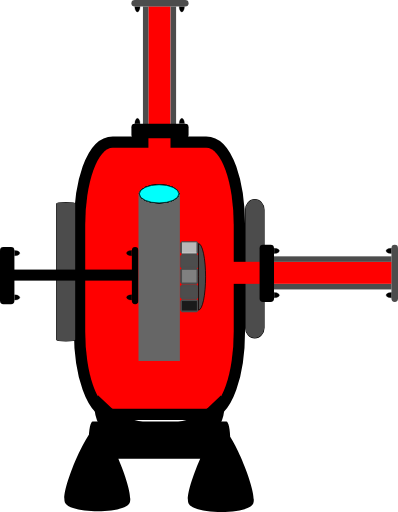
t = 0.00 s
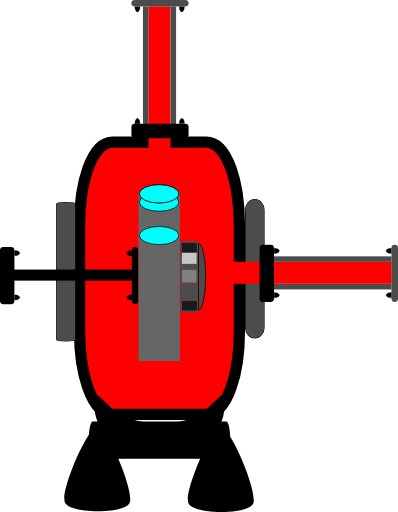
t = 0.50 s
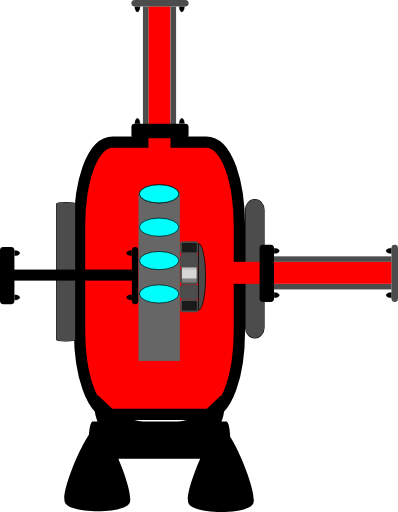
t = 1.20 s
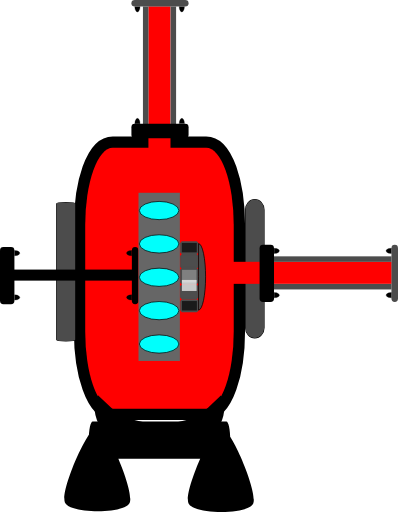
t = 1.80 s
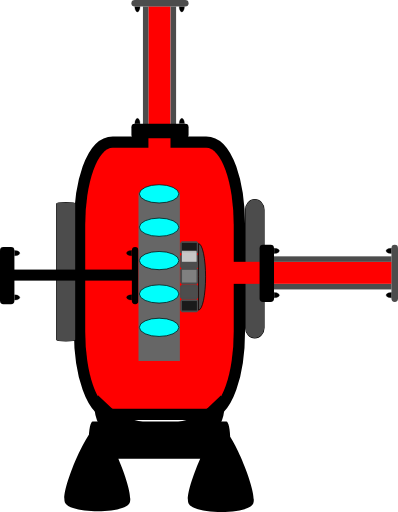
t = 2.40 s
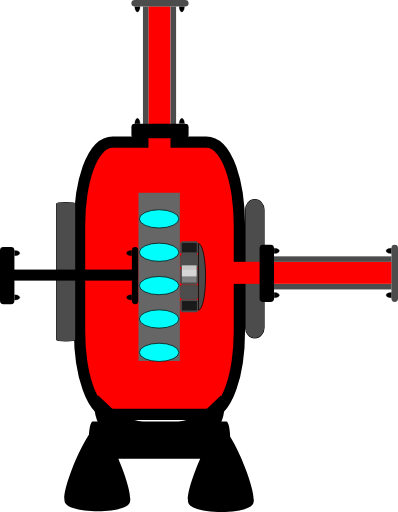
t = 3.10 s

The animated SVG that drew these frames (rendered in a browser with its animation timeline set to each time). Animation: 6 SMIL elements (animateTransform=6); one cycle of 3.60 s, repeats indefinitely.

<?xml version="1.0" encoding="UTF-8" standalone="no"?>
<!-- Created with Inkscape (http://www.inkscape.org/) -->

<svg
   width="28.623718"
   height="36.818005"
   xml:lang="fr"
   viewBox="0 0 28.623718 36.818005"
   preserveAspectRatio="xMidYMid"
   version="1.1"
   id="svg1"
   inkscape:version="1.3 (0e150ed6c4, 2023-07-21)"
   sodipodi:docname="2d_turbine_pompe_anime_source.svg"
   xmlns:inkscape="http://www.inkscape.org/namespaces/inkscape"
   xmlns:sodipodi="http://sodipodi.sourceforge.net/DTD/sodipodi-0.dtd"
   xmlns="http://www.w3.org/2000/svg"
   xmlns:svg="http://www.w3.org/2000/svg">
  <sodipodi:namedview
     id="namedview1"
     pagecolor="#ffffff"
     bordercolor="#666666"
     borderopacity="1.0"
     inkscape:showpageshadow="2"
     inkscape:pageopacity="0.0"
     inkscape:pagecheckerboard="true"
     inkscape:deskcolor="#d1d1d1"
     inkscape:document-units="px"
     inkscape:zoom="10.68358"
     inkscape:cx="21.341161"
     inkscape:cy="26.723252"
     inkscape:window-width="1920"
     inkscape:window-height="1043"
     inkscape:window-x="0"
     inkscape:window-y="0"
     inkscape:window-maximized="1"
     inkscape:current-layer="layer1" />
  <defs
     id="defs1">
    <linearGradient
       id="swatch4"
       inkscape:swatch="solid">
      <stop
         style="stop-color:#000000;stop-opacity:1;"
         offset="0"
         id="stop4" />
    </linearGradient>
    <filter
       y="-0.75613296"
       height="2.508466"
       inkscape:menu-tooltip="Darkens the edge with an inner blur and adds a flexible glow"
       inkscape:menu="Shadows and Glows"
       inkscape:label="Dark and Glow"
       style="color-interpolation-filters:sRGB"
       id="filter105"
       x="-0.34236321"
       width="1.6847245">
      <feGaussianBlur
         stdDeviation="5"
         result="result6"
         id="feGaussianBlur104" />
      <feComposite
         result="result8"
         in="SourceGraphic"
         operator="atop"
         in2="result6"
         id="feComposite104" />
      <feComposite
         result="result9"
         operator="over"
         in2="SourceAlpha"
         in="result8"
         id="feComposite105" />
      <feColorMatrix
         values="1 0 0 0 0 0 1 0 0 0 0 0 1 0 0 0 0 0 1 0 "
         result="result10"
         id="feColorMatrix105" />
      <feBlend
         in="result10"
         mode="normal"
         in2="result6"
         id="feBlend105" />
    </filter>
  </defs>
  <g
     inkscape:label="Calque 1"
     inkscape:groupmode="layer"
     id="layer1"
     transform="translate(-105.84039,-105.83222)">
    <rect
       style="fill:#ff0000;fill-opacity:1;stroke:#000000;stroke-width:1.62645;stroke-linejoin:round;stroke-dasharray:none;stroke-opacity:1;paint-order:stroke fill markers"
       id="rect1"
       width="10.681067"
       height="18.764715"
       x="111.96909"
       y="116.4577"
       rx="1.9812337"
       ry="5.5600367" />
    <rect
       style="fill:#4c4c4c;fill-opacity:1;stroke:#000000;stroke-width:0.0788458;stroke-linejoin:miter;stroke-dasharray:none;stroke-opacity:1;paint-order:stroke fill markers"
       id="rect2-2"
       width="1.3302985"
       height="9.9490242"
       x="109.91774"
       y="120.39696"
       rx="0.66514927"
       ry="0.078037277" />
    <rect
       style="display:inline;fill:#4c4c4c;fill-opacity:1;stroke:#000000;stroke-width:0.0787656;stroke-linejoin:round;stroke-dasharray:none;stroke-opacity:1;paint-order:stroke fill markers"
       id="rect2-2-6"
       width="1.3302985"
       height="9.9490242"
       x="123.49969"
       y="120.18266"
       rx="2.5248055"
       ry="0.73708755" />
    <g
       id="g9"
       transform="matrix(0.38470389,0,0,0.52112068,71.8268,53.76738)"
       style="display:inline;fill:#000000;fill-opacity:1;stroke:none;stroke-opacity:1">
      <path
         id="rect2-9"
         style="fill:#000000;fill-opacity:1;stroke:none;stroke-width:0.252105;stroke-linejoin:round;stroke-opacity:1;paint-order:stroke fill markers"
         transform="rotate(-90)"
         d="m -160.69332,105.01453 h 0.0774 c 1.39874,0 2.5248,0.32874 2.5248,0.73708 v 24.97151 c 0,0.40835 -1.12606,0.73709 -2.5248,0.73709 h -0.0774 c -1.39874,0 -2.5248,-0.32874 -2.5248,-0.73709 v -24.97151 c 0,-0.40834 1.12606,-0.73708 2.5248,-0.73708 z m -8.66047,18.62821 c 1.57791,-0.90185 10.47445,4.28647 10.46652,6.1039 -0.008,1.81743 -8.94942,6.92791 -10.51939,6.01232 -1.56998,-0.91558 -1.52504,-11.21437 0.0529,-12.11622 z m 0.10701,-23.09334 c 1.57791,-0.901847 10.47445,4.28647 10.46652,6.1039 -0.008,1.81743 -8.94942,6.92791 -10.51939,6.01232 -1.56998,-0.91558 -1.52504,-11.21437 0.0529,-12.11622 z" />
      <path
         style="display:inline;fill:#000000;fill-opacity:1;fill-rule:evenodd;stroke:none;stroke-width:0.289218;stroke-opacity:1"
         id="path8"
         sodipodi:type="arc"
         sodipodi:cx="94.091545"
         sodipodi:cy="142.30627"
         sodipodi:rx="4.9631691"
         sodipodi:ry="3.9704382"
         sodipodi:start="0"
         sodipodi:end="3.7609549"
         sodipodi:arc-type="slice"
         d="m 99.054714,142.30627 a 4.9631691,3.9704382 0 0 1 -3.41538,3.77244 4.9631691,3.9704382 0 0 1 -5.545587,-1.41953 4.9631691,3.9704382 0 0 1 -0.04346,-4.65781 l 4.041255,2.3049 z"
         transform="matrix(0.98486304,0.17333434,0.12885598,0.99166332,0,0)"
         inkscape:transform-center-x="-0.44506632"
         inkscape:transform-center-y="-1.010989" />
      <path
         style="display:inline;fill:#000000;fill-opacity:1;fill-rule:evenodd;stroke:none;stroke-width:0.289218;stroke-opacity:1"
         id="path8-3"
         sodipodi:type="arc"
         sodipodi:cx="-151.59973"
         sodipodi:cy="185.30505"
         sodipodi:rx="4.9631691"
         sodipodi:ry="3.9704382"
         sodipodi:start="0"
         sodipodi:end="3.7609549"
         sodipodi:arc-type="slice"
         d="m -146.63656,185.30505 a 4.9631691,3.9704382 0 0 1 -3.41538,3.77244 4.9631691,3.9704382 0 0 1 -5.54559,-1.41953 4.9631691,3.9704382 0 0 1 -0.0435,-4.65781 l 4.04126,2.3049 z"
         transform="matrix(-0.98486304,0.17333434,-0.12885598,0.99166332,0,0)"
         inkscape:transform-center-x="0.44507242"
         inkscape:transform-center-y="-1.0109866" />
    </g>
    <rect
       style="display:inline;fill:#ff0000;fill-opacity:1;stroke-width:0.16047;stroke-linejoin:round;paint-order:stroke fill markers"
       id="rect1-2"
       width="1.5875107"
       height="10.470553"
       x="116.51479"
       y="106.28668" />
    <rect
       style="display:inline;fill:#4c4c4c;fill-opacity:1;stroke-width:0.0720823;stroke-linejoin:round;paint-order:stroke fill markers"
       id="rect1-5"
       width="0.39687768"
       height="8.4507322"
       x="116.12058"
       y="106.29889" />
    <rect
       style="display:inline;fill:#4c4c4c;fill-opacity:1;stroke-width:0.0720823;stroke-linejoin:round;paint-order:stroke fill markers"
       id="rect1-5-2"
       width="0.39687768"
       height="8.4507322"
       x="118.10811"
       y="106.29889" />
    <rect
       style="display:inline;fill:#4c4c4c;fill-opacity:1;stroke-width:0.049675;stroke-linejoin:round;paint-order:stroke fill markers"
       id="rect1-5-2-5"
       width="0.46950111"
       height="4.1112309"
       x="105.83222"
       y="-119.40192"
       transform="rotate(90)"
       ry="0.24500923"
       rx="0.24500923" />
    <path
       style="fill:#000000;fill-opacity:1;stroke:#000000;stroke-width:0.0188123;stroke-opacity:1;paint-order:stroke fill markers"
       id="path3"
       sodipodi:type="arc"
       sodipodi:cx="115.72266"
       sodipodi:cy="106.31419"
       sodipodi:rx="0.18902375"
       sodipodi:ry="0.37540689"
       sodipodi:start="0"
       sodipodi:end="3.1463993"
       sodipodi:arc-type="slice"
       d="m 115.91168,106.31419 a 0.18902375,0.37540689 0 0 1 -0.0948,0.32542 0.18902375,0.37540689 0 0 1 -0.18929,-9.1e-4 0.18902375,0.37540689 0 0 1 -0.094,-0.32631 l 0.18903,0.002 z" />
    <path
       style="fill:#000000;fill-opacity:1;stroke:#000000;stroke-width:0.0188123;stroke-opacity:1;paint-order:stroke fill markers"
       id="path3-2"
       sodipodi:type="arc"
       sodipodi:cx="118.91665"
       sodipodi:cy="106.31155"
       sodipodi:rx="0.18902375"
       sodipodi:ry="0.37540689"
       sodipodi:start="0"
       sodipodi:end="3.1463993"
       sodipodi:arc-type="slice"
       d="m 119.10567,106.31155 a 0.18902375,0.37540689 0 0 1 -0.0948,0.32541 0.18902375,0.37540689 0 0 1 -0.18929,-9e-4 0.18902375,0.37540689 0 0 1 -0.094,-0.32632 l 0.18902,0.002 z" />
    <rect
       style="display:inline;fill:#000000;fill-opacity:1;stroke-width:0.073749;stroke-linejoin:round;paint-order:stroke fill markers"
       id="rect1-5-2-5-5"
       width="1.0348393"
       height="4.1112309"
       x="-115.76782"
       y="115.29174"
       transform="rotate(-90)"
       ry="0.24500923"
       rx="0.24500924" />
    <path
       style="display:inline;fill:#000000;fill-opacity:1;stroke:#000000;stroke-width:0.0188123;stroke-opacity:1;paint-order:stroke fill markers"
       id="path3-3"
       sodipodi:type="arc"
       sodipodi:cx="-118.91914"
       sodipodi:cy="-114.71896"
       sodipodi:rx="0.18902375"
       sodipodi:ry="0.37540689"
       sodipodi:start="0"
       sodipodi:end="3.1463993"
       sodipodi:arc-type="slice"
       d="m -118.73012,-114.71896 a 0.18902375,0.37540689 0 0 1 -0.0948,0.32541 0.18902375,0.37540689 0 0 1 -0.18929,-9e-4 0.18902375,0.37540689 0 0 1 -0.094,-0.32632 l 0.18903,0.002 z"
       transform="scale(-1)" />
    <path
       style="display:inline;fill:#000000;fill-opacity:1;stroke:#000000;stroke-width:0.0188123;stroke-opacity:1;paint-order:stroke fill markers"
       id="path3-2-5"
       sodipodi:type="arc"
       sodipodi:cx="-115.72514"
       sodipodi:cy="-114.7216"
       sodipodi:rx="0.18902375"
       sodipodi:ry="0.37540689"
       sodipodi:start="0"
       sodipodi:end="3.1463993"
       sodipodi:arc-type="slice"
       d="m -115.53612,-114.7216 a 0.18902375,0.37540689 0 0 1 -0.0948,0.32541 0.18902375,0.37540689 0 0 1 -0.18929,-9e-4 0.18902375,0.37540689 0 0 1 -0.094,-0.32632 l 0.18902,0.002 z"
       transform="scale(-1)" />
    <rect
       style="display:inline;fill:#ff0000;fill-opacity:1;stroke-width:0.16973;stroke-linejoin:round;paint-order:stroke fill markers"
       id="rect1-2-2"
       width="1.5845122"
       height="11.735936"
       x="124.65965"
       y="-134.0088"
       transform="rotate(90)" />
    <rect
       style="display:inline;fill:#4c4c4c;fill-opacity:1;stroke-width:0.0720823;stroke-linejoin:round;paint-order:stroke fill markers"
       id="rect1-5-9"
       width="0.39612806"
       height="8.4667234"
       x="124.26621"
       y="-133.99658"
       transform="rotate(90)" />
    <rect
       style="display:inline;fill:#4c4c4c;fill-opacity:1;stroke-width:0.0720823;stroke-linejoin:round;paint-order:stroke fill markers"
       id="rect1-5-2-3"
       width="0.39612806"
       height="8.4667234"
       x="126.24992"
       y="-133.99658"
       transform="rotate(90)" />
    <rect
       style="display:inline;fill:#4c4c4c;fill-opacity:1;stroke-width:0.049675;stroke-linejoin:round;paint-order:stroke fill markers"
       id="rect1-5-2-5-1"
       width="0.47038957"
       height="4.1034656"
       x="-134.46411"
       y="-127.54133"
       transform="scale(-1)"
       ry="0.24500923"
       rx="0.24500923" />
    <path
       style="fill:#000000;fill-opacity:1;stroke:#000000;stroke-width:0.0188123;stroke-opacity:1;paint-order:stroke fill markers"
       id="path3-9"
       sodipodi:type="arc"
       sodipodi:cx="123.86907"
       sodipodi:cy="-133.98126"
       sodipodi:rx="0.18866673"
       sodipodi:ry="0.37611732"
       sodipodi:start="0"
       sodipodi:end="3.1463993"
       sodipodi:arc-type="slice"
       d="m 124.05774,-133.98126 a 0.18866673,0.37611732 0 0 1 -0.0946,0.32603 0.18866673,0.37611732 0 0 1 -0.18892,-9.1e-4 0.18866673,0.37611732 0 0 1 -0.0938,-0.32693 l 0.18866,0.002 z"
       transform="rotate(90)" />
    <path
       style="fill:#000000;fill-opacity:1;stroke:#000000;stroke-width:0.0188123;stroke-opacity:1;paint-order:stroke fill markers"
       id="path3-2-4"
       sodipodi:type="arc"
       sodipodi:cx="127.05698"
       sodipodi:cy="-133.9839"
       sodipodi:rx="0.18866673"
       sodipodi:ry="0.37611732"
       sodipodi:start="0"
       sodipodi:end="3.1463993"
       sodipodi:arc-type="slice"
       d="m 127.24564,-133.9839 a 0.18866673,0.37611732 0 0 1 -0.0946,0.32603 0.18866673,0.37611732 0 0 1 -0.18893,-9.1e-4 0.18866673,0.37611732 0 0 1 -0.0938,-0.32693 l 0.18867,0.002 z"
       transform="rotate(90)" />
    <rect
       style="display:inline;fill:#000000;fill-opacity:1;stroke-width:0.073749;stroke-linejoin:round;paint-order:stroke fill markers"
       id="rect1-5-2-5-5-7"
       width="1.0367975"
       height="4.1034656"
       x="124.5097"
       y="123.43895"
       ry="0.24500923"
       rx="0.24500924" />
    <path
       style="display:inline;fill:#000000;fill-opacity:1;stroke:#000000;stroke-width:0.0188123;stroke-opacity:1;paint-order:stroke fill markers"
       id="path3-3-8"
       sodipodi:type="arc"
       sodipodi:cx="-127.05944"
       sodipodi:cy="125.56056"
       sodipodi:rx="0.18866673"
       sodipodi:ry="0.37611732"
       sodipodi:start="0"
       sodipodi:end="3.1463993"
       sodipodi:arc-type="slice"
       d="m -126.87077,125.56056 a 0.18866673,0.37611732 0 0 1 -0.0946,0.32603 0.18866673,0.37611732 0 0 1 -0.18893,-9.1e-4 0.18866673,0.37611732 0 0 1 -0.0938,-0.32693 l 0.18867,0.002 z"
       transform="rotate(-90)" />
    <path
       style="display:inline;fill:#000000;fill-opacity:1;stroke:#000000;stroke-width:0.0188123;stroke-opacity:1;paint-order:stroke fill markers"
       id="path3-2-5-4"
       sodipodi:type="arc"
       sodipodi:cx="-123.87154"
       sodipodi:cy="125.55795"
       sodipodi:rx="0.18866673"
       sodipodi:ry="0.37611732"
       sodipodi:start="0"
       sodipodi:end="3.1463993"
       sodipodi:arc-type="slice"
       d="m -123.68287,125.55795 a 0.18866673,0.37611732 0 0 1 -0.0946,0.32603 0.18866673,0.37611732 0 0 1 -0.18893,-9e-4 0.18866673,0.37611732 0 0 1 -0.0938,-0.32693 l 0.18866,0.002 z"
       transform="rotate(-90)" />
    <rect
       style="display:inline;fill:#000000;fill-opacity:1;stroke-width:0.102447;stroke-linejoin:round;paint-order:stroke fill markers"
       id="rect1-2-2-6"
       width="0.79374999"
       height="8.5351934"
       x="125.21803"
       y="-115.33957"
       transform="rotate(90)" />
    <rect
       style="display:inline;fill:#000000;fill-opacity:1;stroke-width:0.049675;stroke-linejoin:round;paint-order:stroke fill markers"
       id="rect1-5-2-5-1-6"
       width="0.47038957"
       height="4.1034656"
       x="-115.79485"
       y="-127.70432"
       transform="scale(-1)"
       ry="0.24500923"
       rx="0.24500923" />
    <path
       style="fill:#000000;fill-opacity:1;stroke:#000000;stroke-width:0.0188123;stroke-opacity:1;paint-order:stroke fill markers"
       id="path3-9-3"
       sodipodi:type="arc"
       sodipodi:cx="124.03209"
       sodipodi:cy="-115.31194"
       sodipodi:rx="0.18866673"
       sodipodi:ry="0.37611732"
       sodipodi:start="0"
       sodipodi:end="3.1463993"
       sodipodi:arc-type="slice"
       d="m 124.22076,-115.31194 a 0.18866673,0.37611732 0 0 1 -0.0946,0.32602 0.18866673,0.37611732 0 0 1 -0.18893,-9e-4 0.18866673,0.37611732 0 0 1 -0.0938,-0.32693 l 0.18867,0.002 z"
       transform="rotate(90)" />
    <path
       style="fill:#000000;fill-opacity:1;stroke:#000000;stroke-width:0.0188123;stroke-opacity:1;paint-order:stroke fill markers"
       id="path3-2-4-2"
       sodipodi:type="arc"
       sodipodi:cx="127.21995"
       sodipodi:cy="-115.31461"
       sodipodi:rx="0.18866673"
       sodipodi:ry="0.37611732"
       sodipodi:start="0"
       sodipodi:end="3.1463993"
       sodipodi:arc-type="slice"
       d="m 127.40861,-115.31461 a 0.18866673,0.37611732 0 0 1 -0.0946,0.32602 0.18866673,0.37611732 0 0 1 -0.18893,-9e-4 0.18866673,0.37611732 0 0 1 -0.0938,-0.32693 l 0.18867,0.002 z"
       transform="rotate(90)" />
    <rect
       style="display:inline;fill:#000000;fill-opacity:1;stroke-width:0.073749;stroke-linejoin:round;paint-order:stroke fill markers"
       id="rect1-5-2-5-5-7-0"
       width="1.0367975"
       height="4.1034656"
       x="105.84039"
       y="123.60196"
       ry="0.24500923"
       rx="0.24500924" />
    <path
       style="display:inline;fill:#000000;fill-opacity:1;stroke:#000000;stroke-width:0.0188123;stroke-opacity:1;paint-order:stroke fill markers"
       id="path3-3-8-6"
       sodipodi:type="arc"
       sodipodi:cx="-127.22241"
       sodipodi:cy="106.89127"
       sodipodi:rx="0.18866673"
       sodipodi:ry="0.37611732"
       sodipodi:start="0"
       sodipodi:end="3.1463993"
       sodipodi:arc-type="slice"
       d="m -127.03375,106.89127 a 0.18866673,0.37611732 0 0 1 -0.0946,0.32603 0.18866673,0.37611732 0 0 1 -0.18893,-9e-4 0.18866673,0.37611732 0 0 1 -0.0938,-0.32693 l 0.18867,0.002 z"
       transform="rotate(-90)" />
    <path
       style="display:inline;fill:#000000;fill-opacity:1;stroke:#000000;stroke-width:0.0188123;stroke-opacity:1;paint-order:stroke fill markers"
       id="path3-2-5-4-1"
       sodipodi:type="arc"
       sodipodi:cx="-124.03451"
       sodipodi:cy="106.88873"
       sodipodi:rx="0.18866673"
       sodipodi:ry="0.37611732"
       sodipodi:start="0"
       sodipodi:end="3.1463993"
       sodipodi:arc-type="slice"
       d="m -123.84584,106.88873 a 0.18866673,0.37611732 0 0 1 -0.0946,0.32603 0.18866673,0.37611732 0 0 1 -0.18892,-9e-4 0.18866673,0.37611732 0 0 1 -0.0938,-0.32693 l 0.18866,0.002 z"
       transform="rotate(-90)" />
    <rect
       style="display:inline;fill:#666666;fill-opacity:1;stroke-width:0.236125;stroke-linejoin:round;paint-order:stroke fill markers"
       id="rect1-53"
       width="2.9755709"
       height="12.095053"
       x="115.80201"
       y="119.69389" />
    <ellipse
       cx="117.28388"
       cy="119.7705"
       rx="1.4211245"
       ry="0.65490884"
       fill="#00fffc"
       stroke="#000000"
       id="ellipse1"
       style="display:inline;stroke-width:0.0509344">
      <animateTransform
         attributeName="transform"
         begin="0s"
         dur="2s"
         repeatCount="indefinite"
         from="0 0"
         to="0 12" />
    </ellipse>
    <ellipse
       cx="117.28388"
       cy="119.7705"
       rx="1.4211245"
       ry="0.65490884"
       fill="#00fffc"
       stroke="#000000"
       id="ellipse2"
       style="display:inline;stroke-width:0.0509344">
      <animateTransform
         attributeName="transform"
         begin="0.4s"
         dur="2s"
         repeatCount="indefinite"
         from="0 0"
         to="0 12" />
    </ellipse>
    <ellipse
       cx="117.28388"
       cy="119.7705"
       rx="1.4211245"
       ry="0.65490884"
       fill="#00fffc"
       stroke="#000000"
       id="ellipse3"
       style="display:inline;stroke-width:0.0509344">
      <animateTransform
         attributeName="transform"
         begin="0.8s"
         dur="2s"
         repeatCount="indefinite"
         from="0 0"
         to="0 12" />
    </ellipse>
    <ellipse
       cx="117.28388"
       cy="119.7705"
       rx="1.4211245"
       ry="0.65490884"
       fill="#00fffc"
       stroke="#000000"
       id="ellipse4"
       style="display:inline;stroke-width:0.0509344">
      <animateTransform
         attributeName="transform"
         begin="1.2s"
         dur="2s"
         repeatCount="indefinite"
         from="0 0"
         to="0 12" />
    </ellipse>
    <ellipse
       cx="117.28388"
       cy="119.7705"
       rx="1.4211245"
       ry="0.65490884"
       fill="#00fffc"
       stroke="#000000"
       id="ellipse5"
       style="display:inline;stroke-width:0.0509344">
      <animateTransform
         attributeName="transform"
         begin="1.6s"
         dur="2s"
         repeatCount="indefinite"
         from="0 0"
         to="0 12" />
    </ellipse>
    <rect
       style="display:inline;fill:#4d4d4d;stroke:#4c4c4c;stroke-width:0.264583;stroke-linejoin:bevel;stroke-dasharray:none;stroke-opacity:1;paint-order:stroke fill markers"
       id="rect2-5-2"
       width="1.0583334"
       height="0.79375005"
       x="118.92782"
       y="124.23647" />
    <rect
       style="display:inline;fill:#808080;stroke:#4c4c4c;stroke-width:0.281025;stroke-linejoin:bevel;stroke-dasharray:none;stroke-opacity:1;paint-order:stroke fill markers"
       id="rect2-5-7"
       width="1.0418912"
       height="0.90959954"
       x="118.93232"
       y="125.23904" />
    <rect
       style="display:inline;fill:#4d4d4d;stroke:#4c4c4c;stroke-width:0.264583;stroke-linejoin:bevel;stroke-dasharray:none;stroke-opacity:1;paint-order:stroke fill markers"
       id="rect2-5-6"
       width="1.0583334"
       height="0.79375005"
       x="118.92225"
       y="126.42365" />
    <rect
       style="display:inline;fill:#1a1a1a;stroke:#4c4c4c;stroke-width:0.246803;stroke-linejoin:bevel;stroke-dasharray:none;stroke-opacity:1;paint-order:stroke fill markers"
       id="rect2-5-61"
       width="1.0761141"
       height="0.67923903"
       x="118.92431"
       y="127.48159" />
    <rect
       style="display:inline;fill:#1a1a1a;stroke:#4c4c4c;stroke-width:0.246802;stroke-linejoin:bevel;stroke-dasharray:none;stroke-opacity:1;paint-order:stroke fill markers"
       id="rect2-5-2-5"
       width="1.0761147"
       height="0.67923969"
       x="118.9156"
       y="123.30175" />
    <rect
       style="display:inline;fill:#f9f9f9;fill-opacity:0.712105;stroke-width:0.264583;stroke-linejoin:round;stroke-dasharray:none;stroke-opacity:0.999969;paint-order:markers stroke fill"
       id="rect2"
       width="1.0583334"
       height="0.79375005"
       x="118.92132"
       y="123.2634">
      <animateTransform
         attributeName="transform"
         begin="0s"
         dur="2s"
         repeatCount="indefinite"
         from="0 0"
         to="0 3" />
    </rect>
    <path
       style="display:inline;fill:#4c4c4c;fill-opacity:1;fill-rule:evenodd;stroke:#000000;stroke-width:0.0522589;stroke-dasharray:none;stroke-opacity:1"
       id="path1"
       transform="rotate(-90)"
       sodipodi:type="arc"
       sodipodi:cx="-125.74084"
       sodipodi:cy="120.11747"
       sodipodi:rx="2.3922174"
       sodipodi:ry="0.50872624"
       sodipodi:start="0"
       sodipodi:end="3.1406171"
       sodipodi:arc-type="slice"
       d="m -123.34862,120.11747 a 2.3922174,0.50872624 0 0 1 -2.39105,0.50873 2.3922174,0.50872624 0 0 1 -2.39338,-0.50823 l 2.39221,-5e-4 z" />
  </g>
</svg>
